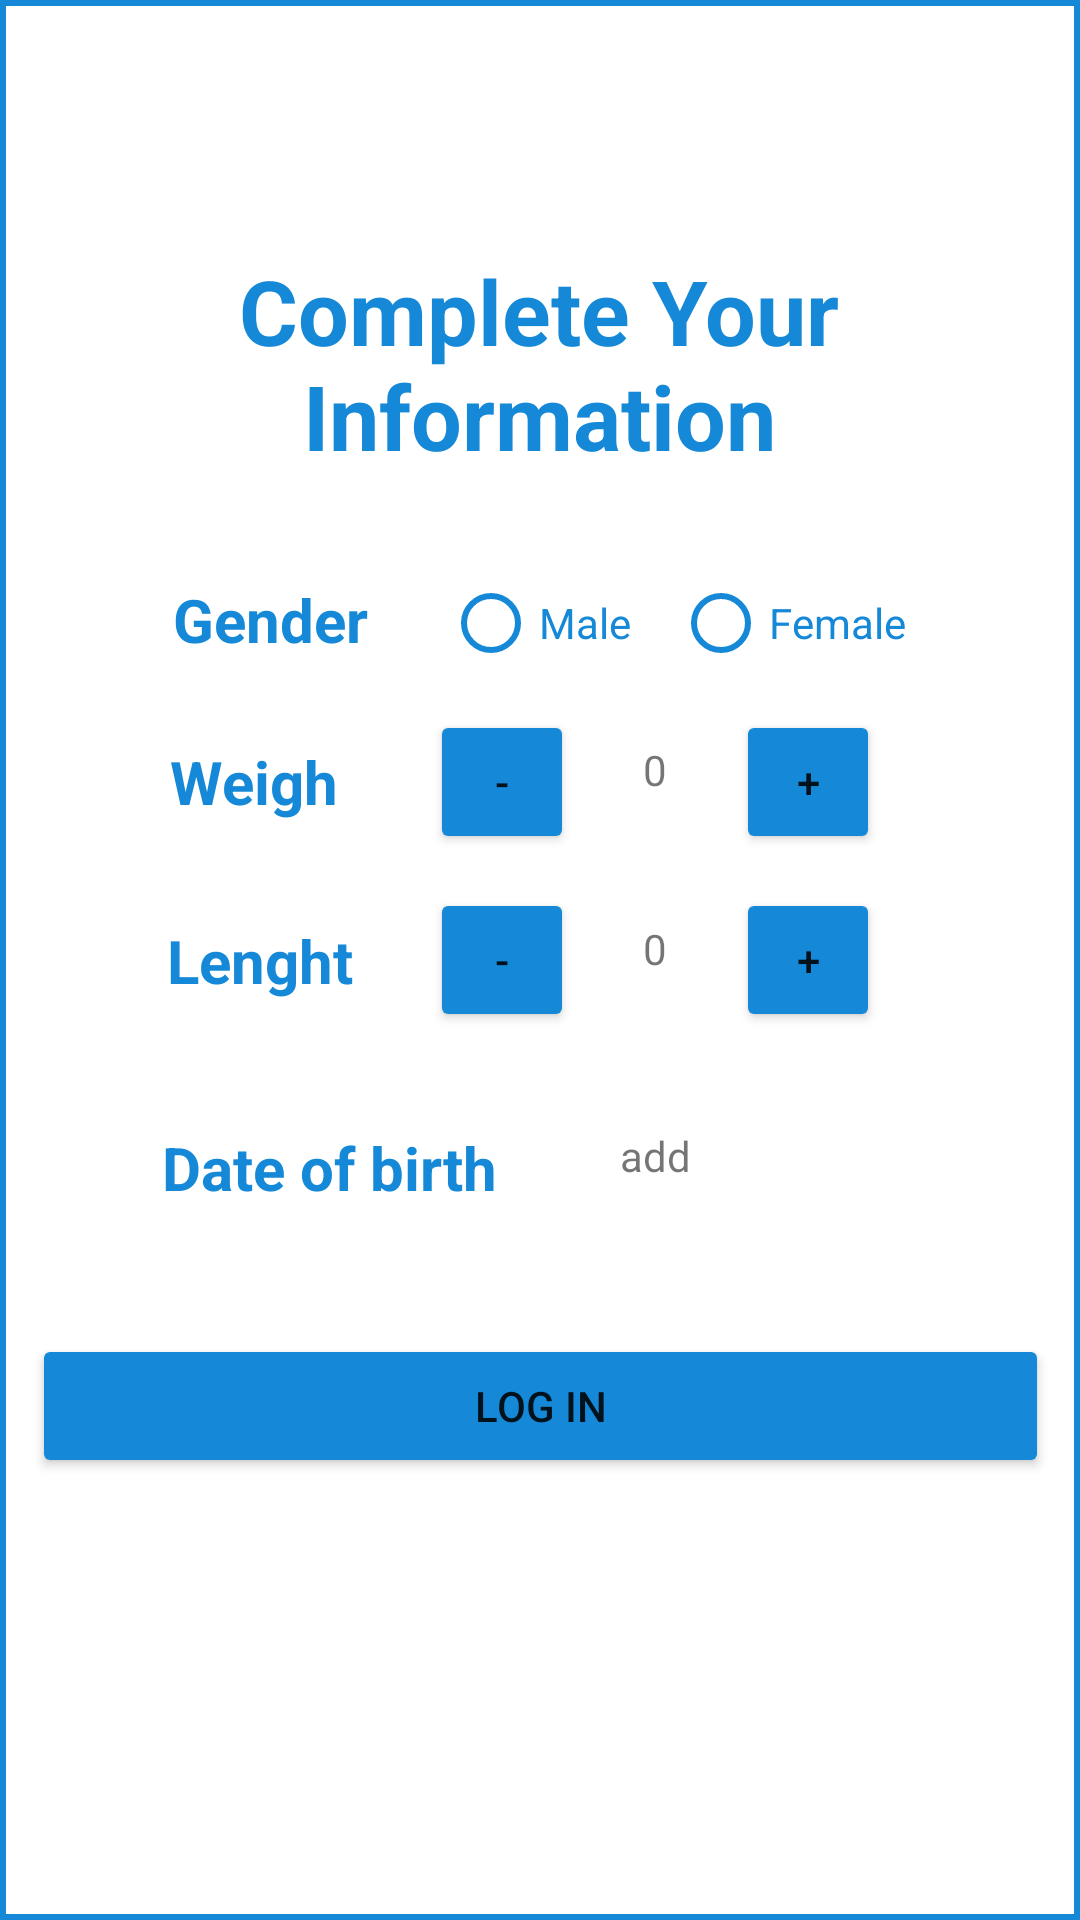

Write the Android layout XML for this screen, with the resource values it uses.
<!-- AndroidManifest.xml: application theme Theme.BMIAnalayzer -->
<!-- res/layout/complete_information.xml -->
<?xml version="1.0" encoding="utf-8"?>
<androidx.constraintlayout.widget.ConstraintLayout
    xmlns:android="http://schemas.android.com/apk/res/android"
    xmlns:app="http://schemas.android.com/apk/res-auto"
    xmlns:tools="http://schemas.android.com/tools"
    android:layout_width="match_parent"
    android:layout_height="match_parent"
    tools:context=".CompleteInformationActivity"
    android:background="@drawable/stroke" >

    <TextView
        android:layout_width="287dp"
        android:layout_height="88dp"
        android:text="Complete Your Information"
        android:textAlignment="center"
        android:textColor="@color/BMICOlOR"
        android:textSize="30sp"
        android:textStyle="bold"
        app:layout_constraintBottom_toBottomOf="parent"
        app:layout_constraintEnd_toEndOf="parent"
        app:layout_constraintHorizontal_bias="0.498"
        app:layout_constraintStart_toStartOf="parent"
        app:layout_constraintTop_toTopOf="parent"
        app:layout_constraintVertical_bias="0.151" />

    <TextView
        android:layout_width="wrap_content"
        android:layout_height="wrap_content"
        android:text="Gender"
        android:textColor="#1589D7"
        android:textSize="20sp"
        android:textStyle="bold"
        app:layout_constraintBottom_toBottomOf="parent"
        app:layout_constraintEnd_toEndOf="parent"
        app:layout_constraintHorizontal_bias="0.195"
        app:layout_constraintStart_toStartOf="parent"
        app:layout_constraintTop_toTopOf="parent"
        app:layout_constraintVertical_bias="0.315" />

    <RadioButton
        android:layout_width="wrap_content"
        android:layout_height="wrap_content"
        android:buttonTint="@color/BMICOlOR"
        android:text="Male"
        android:textColor="#1589D7"
        android:textSize="14sp"
        app:layout_constraintBottom_toBottomOf="parent"
        app:layout_constraintEnd_toEndOf="parent"
        app:layout_constraintHorizontal_bias="0.497"
        app:layout_constraintStart_toStartOf="parent"
        app:layout_constraintTop_toTopOf="parent"
        app:layout_constraintVertical_bias="0.31" />


    <RadioButton
        android:layout_width="wrap_content"
        android:layout_height="wrap_content"
        android:text="Female"
        android:textColor="#1589D7"
        android:textSize="14sp"
        app:layout_constraintBottom_toBottomOf="parent"
        app:layout_constraintEnd_toEndOf="parent"
        app:layout_constraintHorizontal_bias="0.795"
        app:layout_constraintStart_toStartOf="parent"
        app:layout_constraintTop_toTopOf="parent"
        app:layout_constraintVertical_bias="0.31"
        android:buttonTint="@color/BMICOlOR" />

    <TextView
        android:layout_width="wrap_content"
        android:layout_height="wrap_content"
        android:text="Weigh"
        android:textColor="#1589D7"
        android:textSize="20sp"
        android:textStyle="bold"
        app:layout_constraintBottom_toBottomOf="parent"
        app:layout_constraintEnd_toEndOf="parent"
        app:layout_constraintHorizontal_bias="0.187"
        app:layout_constraintStart_toStartOf="parent"
        app:layout_constraintTop_toTopOf="parent"
        app:layout_constraintVertical_bias="0.403" />

    <TextView
        android:layout_width="80dp"
        android:layout_height="27dp"
        android:text="0"
        android:textAlignment="center"
        app:layout_constraintBottom_toBottomOf="parent"
        app:layout_constraintEnd_toEndOf="parent"
        app:layout_constraintHorizontal_bias="0.637"
        app:layout_constraintStart_toStartOf="parent"
        app:layout_constraintTop_toTopOf="parent"
        app:layout_constraintVertical_bias="0.403" />

    <Button
        android:layout_width="48dp"
        android:layout_height="48dp"
        android:text="-"
        app:layout_constraintBottom_toBottomOf="parent"
        app:layout_constraintEnd_toEndOf="parent"
        app:layout_constraintHorizontal_bias="0.459"
        app:layout_constraintStart_toStartOf="parent"
        app:layout_constraintTop_toTopOf="parent"
        app:layout_constraintVertical_bias="0.4"
        android:backgroundTint="#1589D7" />

    <Button
        android:layout_width="48dp"
        android:layout_height="48dp"
        android:text="+"
        app:layout_constraintBottom_toBottomOf="parent"
        app:layout_constraintEnd_toEndOf="parent"
        app:layout_constraintHorizontal_bias="0.786"
        app:layout_constraintStart_toStartOf="parent"
        app:layout_constraintTop_toTopOf="parent"
        app:layout_constraintVertical_bias="0.4"
        android:backgroundTint="#1589D7" />

    <TextView
        android:layout_width="wrap_content"
        android:layout_height="wrap_content"
        android:text="Lenght"
        android:textColor="#1589D7"
        android:textSize="20sp"
        android:textStyle="bold"
        app:layout_constraintBottom_toBottomOf="parent"
        app:layout_constraintEnd_toEndOf="parent"
        app:layout_constraintHorizontal_bias="0.187"
        app:layout_constraintStart_toStartOf="parent"
        app:layout_constraintTop_toTopOf="parent" />

    <TextView
        android:layout_width="80dp"
        android:layout_height="27dp"
        android:text="0"
        android:textAlignment="center"
        app:layout_constraintBottom_toBottomOf="parent"
        app:layout_constraintEnd_toEndOf="parent"
        app:layout_constraintHorizontal_bias="0.637"
        app:layout_constraintStart_toStartOf="parent"
        app:layout_constraintTop_toTopOf="parent" />

    <Button
        android:layout_width="48dp"
        android:layout_height="48dp"
        android:text="-"
        app:layout_constraintBottom_toBottomOf="parent"
        app:layout_constraintEnd_toEndOf="parent"
        app:layout_constraintHorizontal_bias="0.459"
        app:layout_constraintStart_toStartOf="parent"
        app:layout_constraintTop_toTopOf="parent"
        android:backgroundTint="#1589D7" />

    <Button
        android:layout_width="48dp"
        android:layout_height="48dp"
        android:text="+"
        app:layout_constraintBottom_toBottomOf="parent"
        app:layout_constraintEnd_toEndOf="parent"
        app:layout_constraintHorizontal_bias="0.786"
        app:layout_constraintStart_toStartOf="parent"
        app:layout_constraintTop_toTopOf="parent"
        android:backgroundTint="#1589D7"/>

    <TextView
        android:layout_width="wrap_content"
        android:layout_height="wrap_content"
        android:text="Date of birth"
        android:textColor="#1589D7"
        android:textSize="20sp"
        android:textStyle="bold"
        app:layout_constraintBottom_toBottomOf="parent"
        app:layout_constraintEnd_toEndOf="parent"
        app:layout_constraintHorizontal_bias="0.218"
        app:layout_constraintStart_toStartOf="parent"
        app:layout_constraintTop_toTopOf="parent"
        app:layout_constraintVertical_bias="0.613" />

    <TextView
        android:layout_width="80dp"
        android:layout_height="27dp"
        android:_bias="0.613"
        android:text="add"
        android:textAlignment="center"
        app:layout_constraintBottom_toBottomOf="parent"
        app:layout_constraintEnd_toEndOf="parent"
        app:layout_constraintHorizontal_bias="0.637"
        app:layout_constraintStart_toStartOf="parent"
        app:layout_constraintTop_toTopOf="parent"
        app:layout_constraintVertical_bias="0.613" />

    <Button
        android:layout_width="339dp"
        android:layout_height="48dp"
        android:text="LOG IN"
        app:layout_constraintBottom_toBottomOf="parent"
        app:layout_constraintEnd_toEndOf="parent"
        app:layout_constraintStart_toStartOf="parent"
        app:layout_constraintTop_toTopOf="parent"
        app:layout_constraintVertical_bias="0.751"
        android:backgroundTint="#1589D7" />


</androidx.constraintlayout.widget.ConstraintLayout>
<!-- resources referenced by this layout -->
<resources>
  <color name="BMICOlOR">#1589D7</color>
  <!-- drawable stroke (drawable) -->
  <?xml version="1.0" encoding="utf-8"?>
  <shape
      xmlns:android="http://schemas.android.com/apk/res/android"
      android:shape="rectangle">
  
      <stroke
          android:width="2dp"
          android:color="@color/BMICOlOR">
      </stroke>
  
      <solid
          android:color="@color/white">
      </solid>
  
  </shape>
  <style name="Theme.BMIAnalayzer" parent="Theme.MaterialComponents.DayNight.DarkActionBar">
          
          <item name="colorPrimary">@color/purple_500</item>
          <item name="colorPrimaryVariant">@color/purple_700</item>
          <item name="colorOnPrimary">@color/white</item>
          
          <item name="colorSecondary">@color/teal_200</item>
          <item name="colorSecondaryVariant">@color/teal_700</item>
          <item name="colorOnSecondary">#1589D7</item>
          
          <item name="android:statusBarColor" tools:targetApi="l">?attr/colorPrimaryVariant</item>
          
      </style>
  <color name="white">#FFFFFFFF</color>
  <color name="purple_500">#1589D7</color>
  <color name="purple_700">#FF3700B3</color>
  <color name="teal_200">#FF03DAC5</color>
  <color name="teal_700">#FF018786</color>
</resources>
